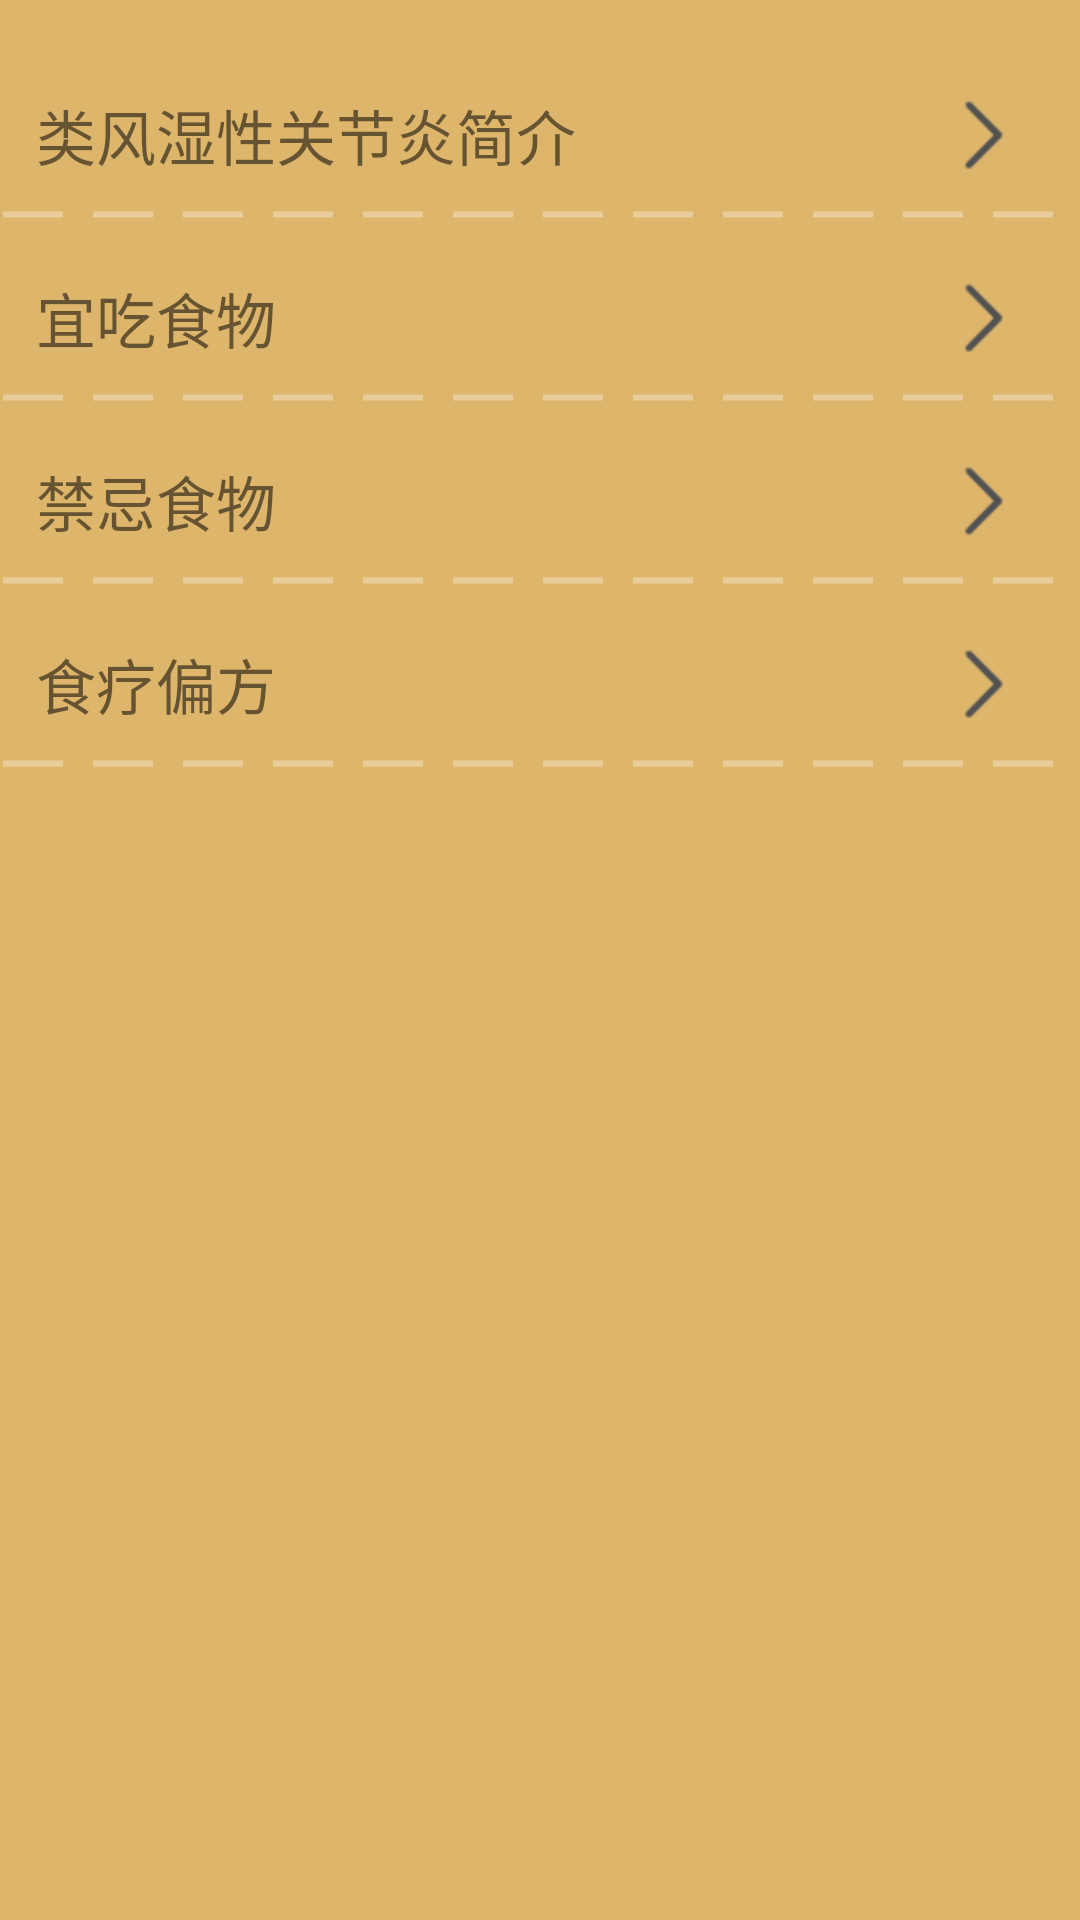

Write the Android layout XML for this screen, with the resource values it uses.
<!-- AndroidManifest.xml: application theme Theme.HelloFood -->
<!-- res/layout/fragment_ra.xml -->
<?xml version="1.0" encoding="utf-8"?>

<LinearLayout xmlns:android="http://schemas.android.com/apk/res/android"
    android:orientation="vertical"
    android:layout_width="match_parent"
    android:layout_height="match_parent"
    android:paddingTop="20dp"
    android:background="@color/yellow_0">

    <LinearLayout
        android:layout_marginLeft="12dp"
        android:layout_marginRight="12dp"
        android:layout_width="match_parent"
        android:layout_height="50dp">
        <RelativeLayout
            android:layout_width="match_parent"
            android:layout_height="50dp">

            <TextView
                android:layout_width="wrap_content"
                android:layout_height="wrap_content"
                android:layout_centerVertical="true"
                android:text="类风湿性关节炎简介"
                android:textSize="20dp" />
            <ImageView
                android:layout_width="40dp"
                android:layout_height="40dp"
                android:src="@mipmap/arrow_right"
                android:layout_alignParentRight="true"
                android:layout_centerVertical="true"/>

        </RelativeLayout>
    </LinearLayout>
    <View
        android:layout_width="match_parent"
        android:layout_height="3dp"
        android:background="@drawable/dotted_line"/>
    <LinearLayout
        android:layout_marginTop="8dp"
        android:layout_marginLeft="12dp"
        android:layout_marginRight="12dp"
        android:layout_width="match_parent"
        android:layout_height="50dp">
        <RelativeLayout
            android:layout_width="match_parent"
            android:layout_height="50dp">

            <TextView
                android:layout_width="wrap_content"
                android:layout_height="wrap_content"
                android:layout_centerVertical="true"
                android:text="宜吃食物"
                android:textSize="20dp" />
            <ImageView
                android:layout_width="40dp"
                android:layout_height="40dp"
                android:src="@mipmap/arrow_right"
                android:layout_alignParentRight="true"
                android:layout_centerVertical="true"/>

        </RelativeLayout>
    </LinearLayout>
    <View
        android:layout_width="match_parent"
        android:layout_height="3dp"
        android:background="@drawable/dotted_line"/>
    <LinearLayout
        android:layout_marginTop="8dp"
        android:layout_marginLeft="12dp"
        android:layout_marginRight="12dp"
        android:layout_width="match_parent"
        android:layout_height="50dp">
        <RelativeLayout
            android:layout_width="match_parent"
            android:layout_height="50dp">

            <TextView
                android:layout_width="wrap_content"
                android:layout_height="wrap_content"
                android:layout_centerVertical="true"
                android:text="禁忌食物"
                android:textSize="20dp" />
            <ImageView
                android:layout_width="40dp"
                android:layout_height="40dp"
                android:src="@mipmap/arrow_right"
                android:layout_alignParentRight="true"
                android:layout_centerVertical="true"/>

        </RelativeLayout>
    </LinearLayout>
    <View
        android:layout_width="match_parent"
        android:layout_height="3dp"
        android:background="@drawable/dotted_line"/>
    <LinearLayout
        android:layout_marginTop="8dp"
        android:layout_marginLeft="12dp"
        android:layout_marginRight="12dp"
        android:layout_width="match_parent"
        android:layout_height="50dp">
        <RelativeLayout
            android:layout_width="match_parent"
            android:layout_height="50dp">

            <TextView
                android:layout_width="wrap_content"
                android:layout_height="wrap_content"
                android:layout_centerVertical="true"
                android:text="食疗偏方"
                android:textSize="20dp" />
            <ImageView
                android:layout_width="40dp"
                android:layout_height="40dp"
                android:src="@mipmap/arrow_right"
                android:layout_alignParentRight="true"
                android:layout_centerVertical="true"/>

        </RelativeLayout>
    </LinearLayout>
    <View
        android:layout_width="match_parent"
        android:layout_height="3dp"
        android:background="@drawable/dotted_line"/>






</LinearLayout>
<!-- resources referenced by this layout -->
<resources>
  <color name="yellow_0">#ddb66c</color>
  <!-- drawable dotted_line (drawable) -->
  <?xml version="1.0" encoding="utf-8"?>
  
  <shape xmlns:android="http://schemas.android.com/apk/res/android"
      android:shape="line">
      <stroke android:color="@color/white30"
          android:dashGap="10dp"
          android:dashWidth="20dp"
          android:width="2dp"/>
  
  </shape>
  <!-- mipmap arrow_right: png bitmap (mipmap-xxhdpi, 610 bytes) -->
  <style name="Theme.HelloFood" parent="Theme.MaterialComponents.DayNight.NoActionBar">
          
          <item name="colorPrimary">#ddb66c</item>
          <item name="colorPrimaryVariant">#2d356d</item>
          <item name="colorOnPrimary">@color/white</item>
          
          <item name="colorSecondary">@color/teal_200</item>
          <item name="colorSecondaryVariant">@color/teal_700</item>
          <item name="colorOnSecondary">@color/black</item>
          
          <item name="android:statusBarColor" tools:targetApi="l">?attr/colorPrimaryVariant</item>
          
      </style>
  <color name="white30">#4DFFFFFF</color>
  <color name="white">#FFFFFFFF</color>
  <color name="teal_200">#FF03DAC5</color>
  <color name="teal_700">#FF018786</color>
  <color name="black">#FF000000</color>
</resources>
